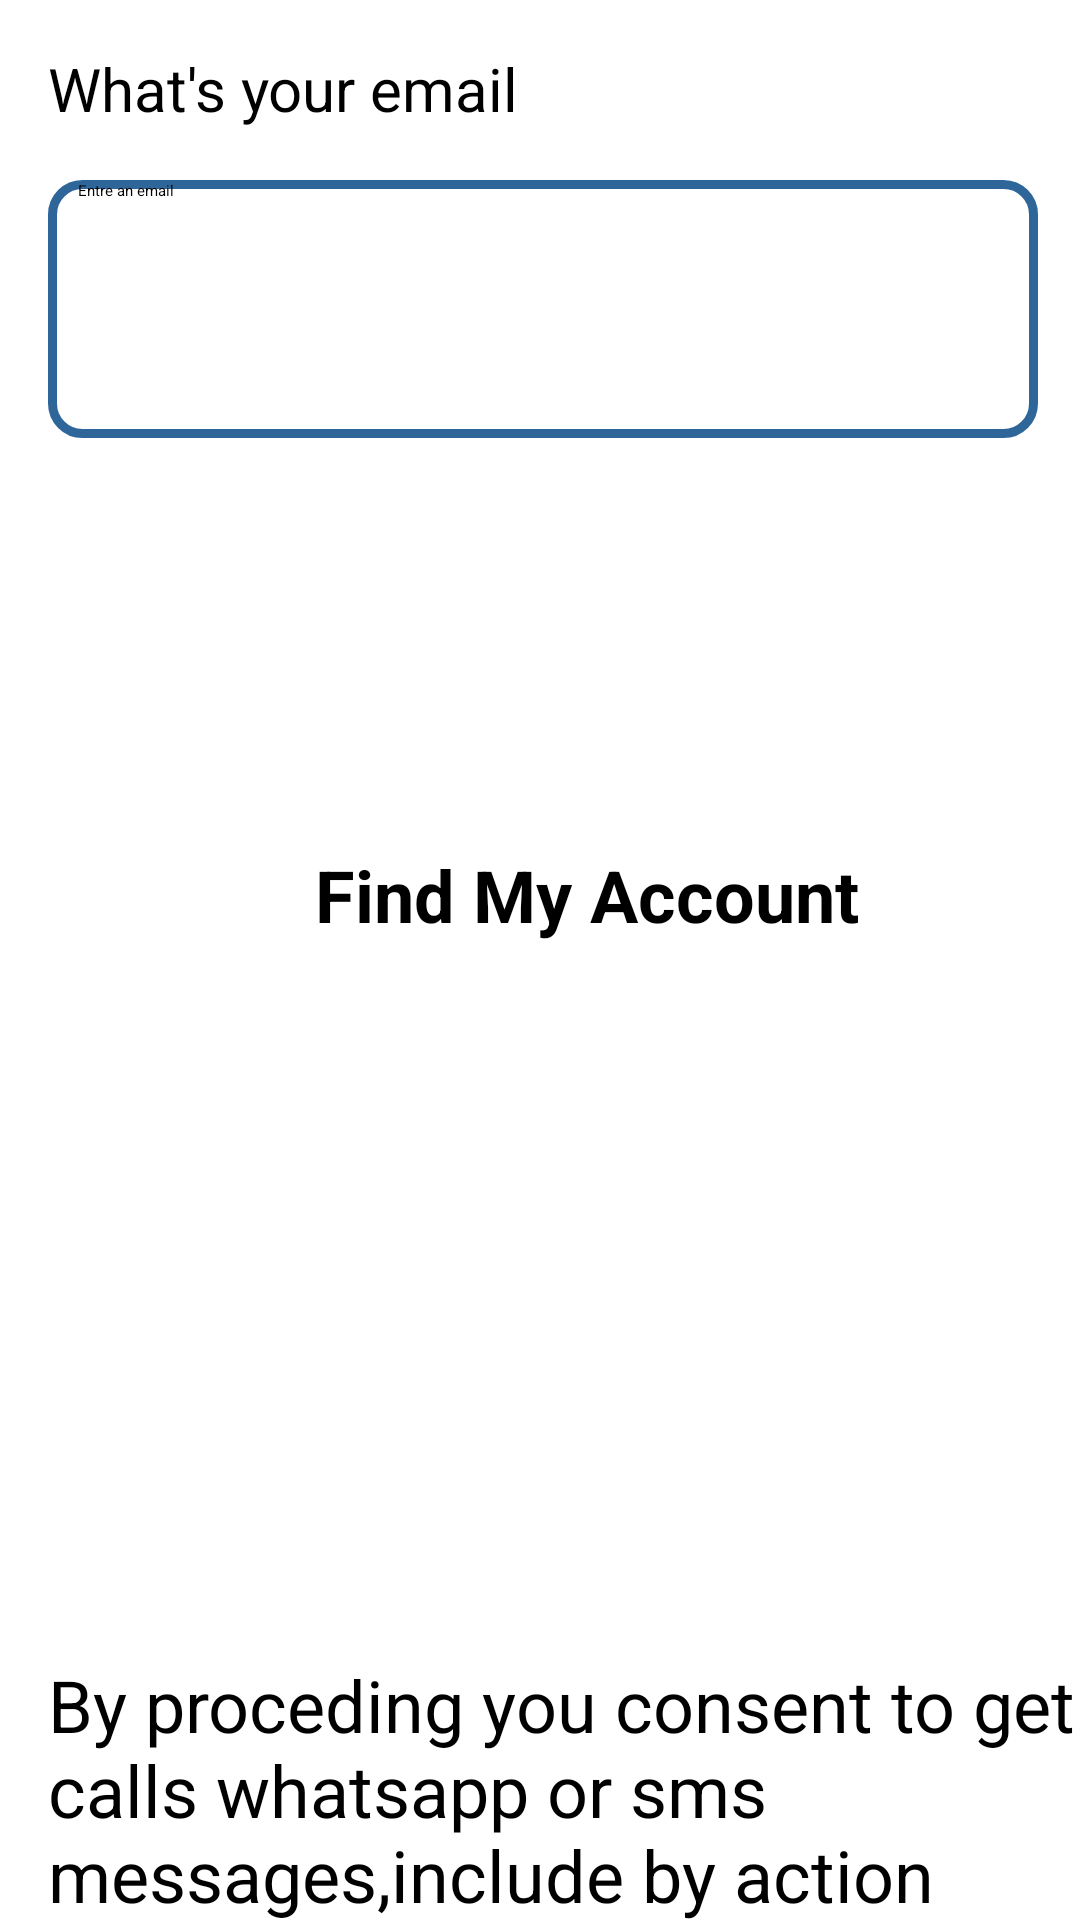

Android layout source for this screen:
<!-- AndroidManifest.xml: application theme Theme.DriverApp -->
<!-- res/layout/activity_confirm.xml -->
<?xml version="1.0" encoding="utf-8"?>
<androidx.constraintlayout.widget.ConstraintLayout xmlns:android="http://schemas.android.com/apk/res/android"
    xmlns:app="http://schemas.android.com/apk/res-auto"
    xmlns:tools="http://schemas.android.com/tools"
    android:layout_width="match_parent"
    android:layout_height="match_parent"
    android:background="#FFFFFF"
    tools:context=".ConfirmActivity">


    <TextView
        android:id="@+id/textView2"
        android:layout_width="352dp"
        android:layout_height="32dp"
        android:layout_marginStart="16dp"
        android:layout_marginTop="16dp"

        android:text="What's your email"
        android:textSize="20dp"
        app:layout_constraintStart_toStartOf="parent"
        app:layout_constraintTop_toTopOf="parent" />

    <EditText
        android:id="@+id/editTextText"
        android:layout_width="330dp"
        android:layout_height="86dp"
        android:layout_marginStart="16dp"
        android:layout_marginTop="60dp"
        android:background="@drawable/rounded_edittext"
        android:ems="10"
        android:hint="Entre an email"
        android:inputType="textWebEmailAddress"
        android:paddingLeft="10dp"
        android:shadowColor="@color/black"
        app:barrierMargin="@dimen/cardview_compat_inset_shadow"
        app:layout_constraintStart_toStartOf="parent"
        app:layout_constraintTop_toTopOf="parent" />




    <ImageView
        android:id="@+id/imageView2"
        android:layout_width="384dp"
        android:layout_height="0dp"
        android:layout_marginTop="246dp"
        app:layout_constraintEnd_toEndOf="parent"
        app:layout_constraintHorizontal_bias="0.481"
        app:layout_constraintStart_toStartOf="parent"
        app:layout_constraintTop_toTopOf="parent"
        app:srcCompat="@drawable/baseline_horizontal_rule_24" />

    <ImageView
        android:id="@+id/imageView7"
        android:layout_width="52dp"
        android:layout_height="31dp"
        app:layout_constraintBottom_toBottomOf="@+id/findMyAccount"
        app:layout_constraintEnd_toStartOf="@+id/findMyAccount"
        app:layout_constraintTop_toTopOf="@+id/findMyAccount"
        app:srcCompat="@drawable/baseline_manage_search_24" />

    <TextView
        android:id="@+id/findMyAccount"
        android:layout_width="236dp"
        android:layout_height="31dp"
        android:layout_marginTop="48dp"
        android:text="Find My Account"
        android:textSize="24sp"
        android:textStyle="bold"
        app:layout_constraintEnd_toEndOf="@+id/button2"
        app:layout_constraintHorizontal_bias="1.0"
        app:layout_constraintStart_toStartOf="@+id/button2"
        app:layout_constraintTop_toBottomOf="@+id/button2" />

    <TextView
        android:id="@+id/textView5"
        android:layout_width="391dp"
        android:layout_height="173dp"
        android:layout_marginStart="16dp"
        android:layout_marginTop="552dp"
        android:text="By proceding you consent to get calls whatsapp or sms messages,include by action aftermeans from and affilate to number provided"
        android:textSize="24sp"
        app:layout_constraintStart_toStartOf="parent"
        app:layout_constraintTop_toTopOf="parent" />

    <android.widget.Button
        android:id="@+id/button2"
        android:layout_width="323dp"
        android:layout_height="74dp"
        android:layout_marginStart="18dp"
        android:layout_marginTop="160dp"
        android:background="@drawable/continue_button"
        android:text="Continue"
        android:textColor="@color/white"
        android:textSize="34dp"
        app:layout_constraintStart_toStartOf="parent"
        app:layout_constraintTop_toTopOf="parent" />

</androidx.constraintlayout.widget.ConstraintLayout>
<!-- resources referenced by this layout -->
<resources>
  <!-- drawable baseline_horizontal_rule_24 (drawable) -->
  <vector android:height="24dp" android:tint="#444141"
      android:viewportHeight="24" android:viewportWidth="24"
      android:width="500dp" xmlns:android="http://schemas.android.com/apk/res/android">
      <path android:fillColor="@android:color/white"
          android:fillType="evenOdd" android:pathData="M4,11h16v2h-16z"/>
  </vector>
  <!-- drawable rounded_edittext (drawable) -->
  <?xml version="1.0" encoding="utf-8"?>
  <shape xmlns:android="http://schemas.android.com/apk/res/android"
      android:padding="10dp"
      android:shape="rectangle"
      >
  
      <solid android:color="#FFFFFF"
          />
  
      <corners
          android:bottomLeftRadius="10dp"
          android:bottomRightRadius="10dp"
          android:topLeftRadius="10dp"
          android:topRightRadius="10dp" />
      <stroke
          android:width="3dp"
          android:color="#2f6699" />
  </shape>
  <!-- not gathered from this repository: default colours our renderer supplied (Android Studio template values) -->
  <color name="black">#FF000000</color>
  <color name="white">#FFFFFFFF</color>
</resources>
